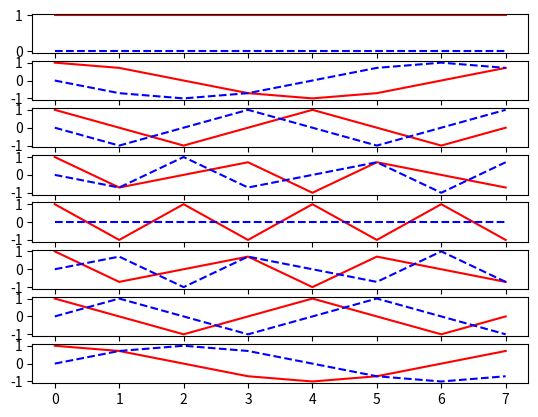

This figure's Python source: (Note: this script raises an exception after producing the figure.)
import numpy as np
import matplotlib.pyplot as plt
OUT = 'graphs'


def verify(F, N):
    R = 1/N * F * F.H - np.identity(N)

    for r in range(N):
        for c in range(N):
            if np.abs(R[r, c]) > 0.00000001:
                print(f'Wrong for {r, c}, got {R[r, c]}')

    print('OK, matrice ortogonala')


N = 8
F = np.matrix(np.zeros((N, N), np.complex256))

for r in range(N):
    for c in range(N):
        F[r, c] = np.exp(-2 * np.pi * 1j * c * r / N)

verify(F, N)

fig, axs = plt.subplots(N)

for r in range(N):
    x = np.linspace(0, N - 1, N)
    y_real, y_imag = [np.real(F[r, c]) for c in range(N)], [np.imag(F[r, c]) for c in range(N)]
    axs[r].plot(x, y_real, 'r-')
    axs[r].plot(x, y_imag, 'b--')

fig.savefig(f'{OUT}/ex_1.png', format='png')
fig.savefig(f'{OUT}/ex_1.pdf', format='pdf')
